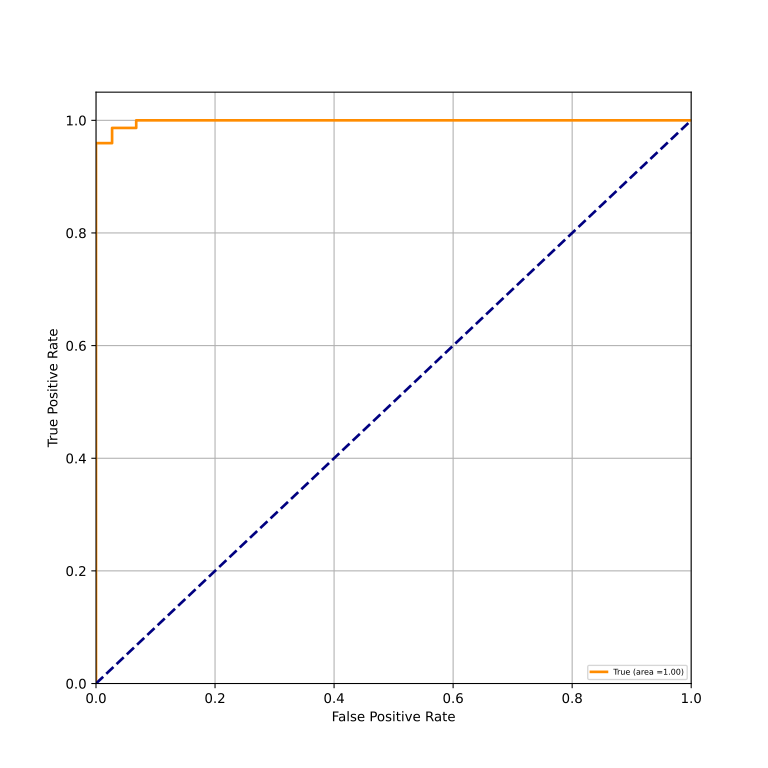

The file beside this chart, header and first rows:
classes, fpr, tpr, auc
True, 0.0, 0.0, 0.9984
True, 0.0, 0.01351, 0.9984
True, 0.0, 0.9595, 0.9984
True, 0.02703, 0.9595, 0.9984
True, 0.02703, 0.9865, 0.9984
True, 0.06757, 0.9865, 0.9984
True, 0.06757, 1.0, 0.9984
True, 1.0, 1.0, 0.9984
